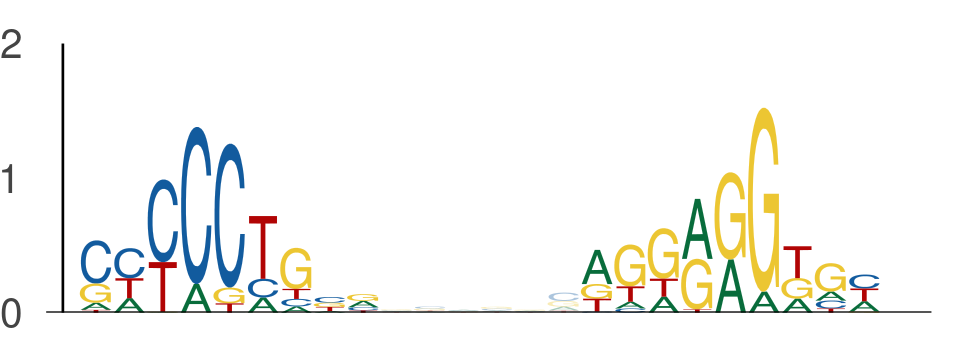

Data behind this chart, as committed beside it:
seq_index, start_position, end_position, is_reversed_complement
4985, 52, 61, 0
4985, 67, 76, 0
3645, 112, 121, 0
3645, 127, 136, 0
1496, 12, 21, 0
1496, 27, 36, 0
4231, 98, 107, 0
4231, 113, 122, 0
2302, 70, 79, 0
2302, 85, 94, 0
1044, 45, 54, 0
1044, 60, 69, 0
5158, 119, 128, 0
5158, 134, 143, 0
3494, 113, 122, 0
3494, 128, 137, 0
5118, 132, 141, 0
5118, 147, 156, 0
5118, 5, 14, 0
5118, 20, 29, 0
1457, 58, 67, 0
1457, 73, 82, 0
3930, 55, 64, 0
3930, 70, 79, 0
5154, 73, 82, 0
5154, 88, 97, 0
5729, 35, 44, 0
5729, 50, 59, 0
1791, 57, 66, 0
1791, 72, 81, 0
4353, 66, 75, 0
4353, 81, 90, 0
6029, 105, 114, 0
6029, 120, 129, 0
697, 66, 75, 0
697, 81, 90, 0
5815, 69, 78, 0
5815, 84, 93, 0
1492, 46, 55, 0
1492, 61, 70, 0
2870, 66, 75, 0
2870, 81, 90, 0
3351, 47, 56, 0
3351, 62, 71, 0
5972, 123, 132, 0
5972, 138, 147, 0
2463, 76, 85, 0
2463, 91, 100, 0
1392, 66, 75, 0
1392, 81, 90, 0
3683, 35, 44, 0
3683, 50, 59, 0
4567, 129, 138, 0
4567, 144, 153, 0
1700, 89, 98, 0
1700, 104, 113, 0
1204, 31, 40, 0
1204, 46, 55, 0
627, 56, 65, 0
627, 71, 80, 0
... 562 more rows
